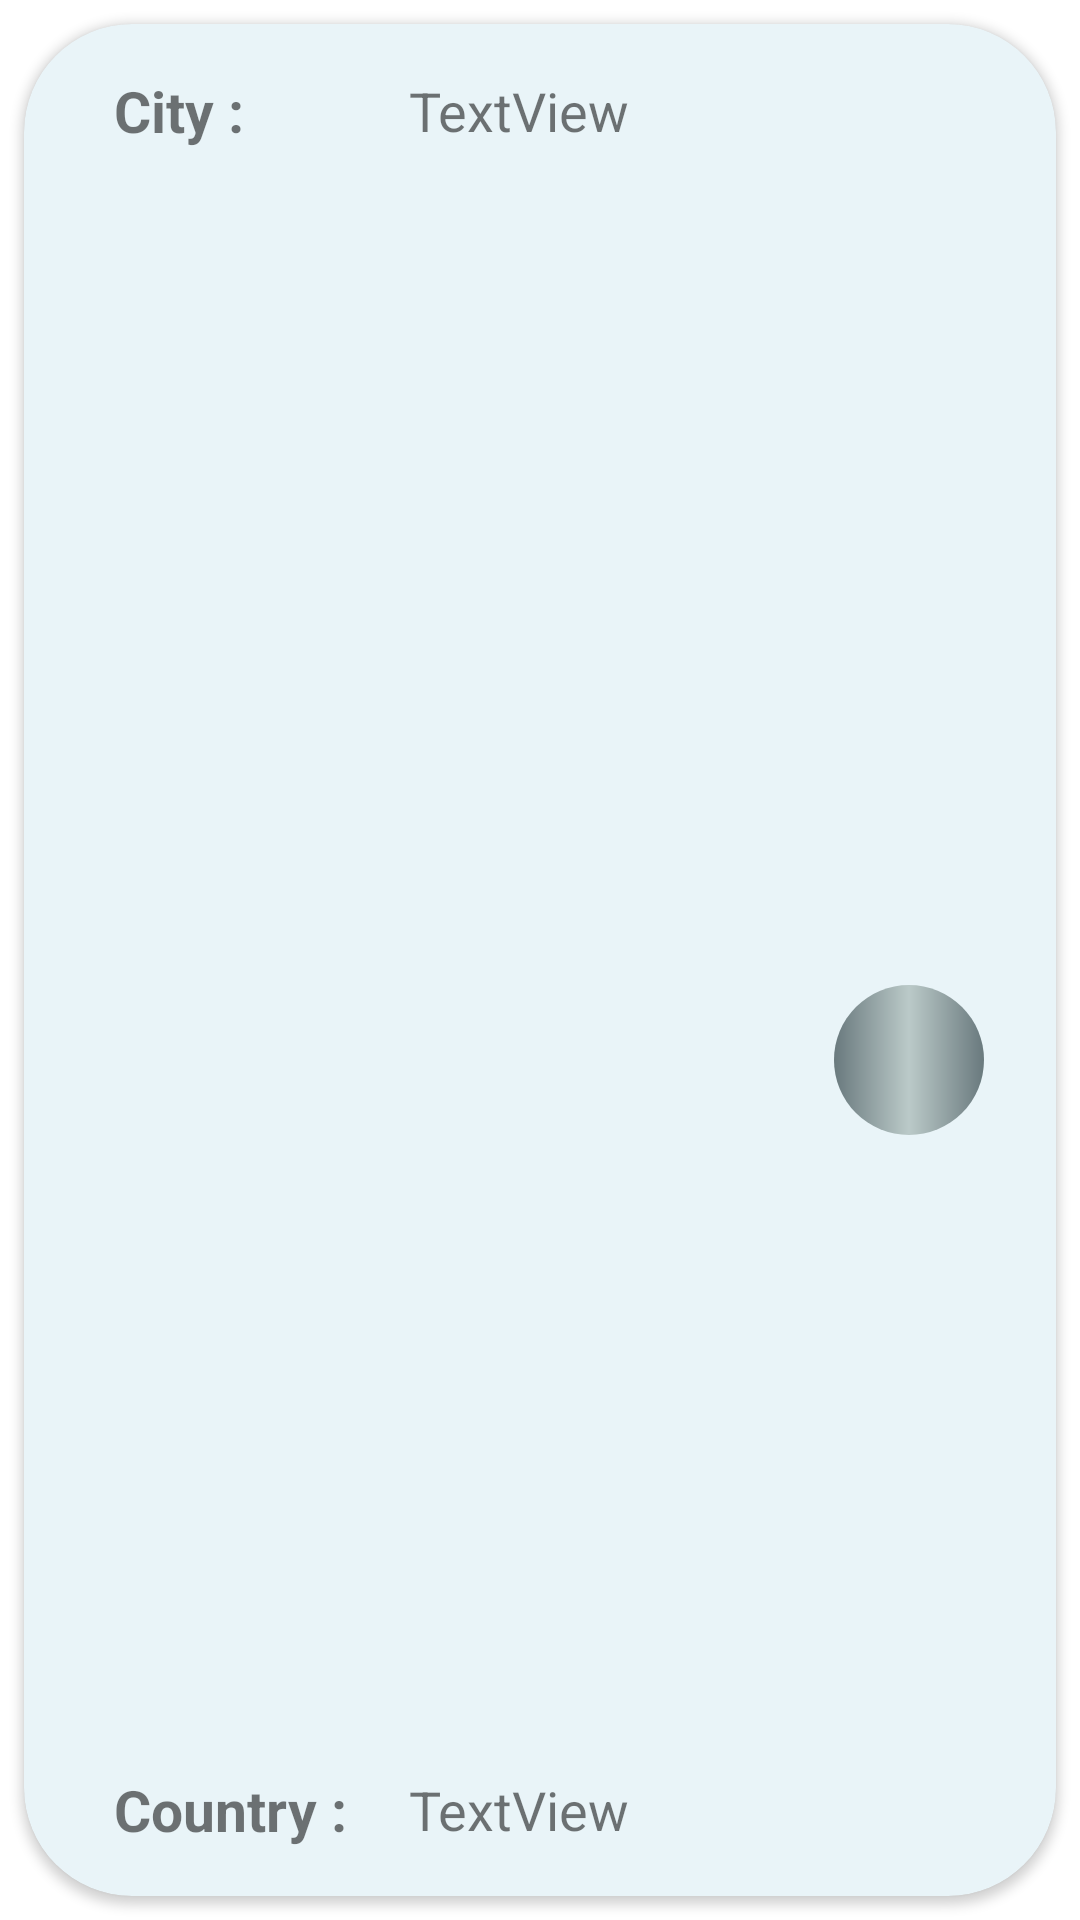

The Android layout XML behind this screen, and the referenced resources:
<!-- AndroidManifest.xml: application theme Theme.MyWeather -->
<!-- res/layout/favorite_item.xml -->
<?xml version="1.0" encoding="utf-8"?>
<androidx.constraintlayout.widget.ConstraintLayout xmlns:android="http://schemas.android.com/apk/res/android"
    xmlns:app="http://schemas.android.com/apk/res-auto"
    xmlns:tools="http://schemas.android.com/tools"
    android:layout_width="match_parent"
    android:layout_height="130dp">

    <androidx.cardview.widget.CardView
        android:layout_width="match_parent"
        android:layout_height="match_parent"
        android:layout_margin="8dp"
        android:elevation="10dp"
        app:cardBackgroundColor="#E9F4F8"
        app:cardCornerRadius="36dp"
        app:layout_constraintBottom_toBottomOf="parent"
        app:layout_constraintEnd_toEndOf="parent"
        app:layout_constraintStart_toStartOf="parent"
        app:layout_constraintTop_toTopOf="parent">

        <androidx.constraintlayout.widget.ConstraintLayout
            android:layout_width="match_parent"
            android:layout_height="match_parent">


            <ImageView
                android:id="@+id/remove_btn"
                android:layout_width="50dp"
                android:layout_height="50dp"
                android:layout_marginEnd="24dp"
                android:background="@drawable/third_background"
                app:layout_constraintBottom_toBottomOf="parent"
                app:layout_constraintEnd_toEndOf="parent"

                app:layout_constraintTop_toTopOf="parent"
                app:layout_constraintVertical_bias="0.558"
                app:srcCompat="@drawable/ic_baseline_delete_24" />


            <TextView
                android:id="@+id/secondary_country_name"
                android:layout_width="170dp"
                android:layout_height="wrap_content"
                android:layout_marginStart="55dp"
                android:text="TextView"
                android:textSize="18sp"
                android:textStyle="normal"
                app:layout_constraintBottom_toBottomOf="@+id/textView15"
                app:layout_constraintStart_toEndOf="@+id/textView15"
                app:layout_constraintTop_toTopOf="@+id/textView15" />

            <TextView
                android:id="@+id/country_name"
                android:layout_width="wrap_content"
                android:layout_height="wrap_content"
                android:text="TextView"
                android:textSize="18sp"
                app:layout_constraintBottom_toBottomOf="@+id/textView16"
                app:layout_constraintStart_toStartOf="@+id/secondary_country_name"
                app:layout_constraintTop_toTopOf="@+id/textView16" />

            <TextView
                android:id="@+id/textView15"
                android:layout_width="wrap_content"
                android:layout_height="wrap_content"
                android:layout_marginStart="30dp"
                android:layout_marginTop="16dp"
                android:text="@string/city"
                android:textSize="19sp"
                android:textStyle="bold"
                app:layout_constraintStart_toStartOf="parent"
                app:layout_constraintTop_toTopOf="parent" />

            <TextView
                android:id="@+id/textView16"
                android:layout_width="wrap_content"
                android:layout_height="wrap_content"
                android:layout_marginStart="30dp"
                android:layout_marginBottom="16dp"
                android:text="@string/country"
                android:textSize="19sp"
                android:textStyle="bold"
                app:layout_constraintBottom_toBottomOf="parent"
                app:layout_constraintStart_toStartOf="parent" />
        </androidx.constraintlayout.widget.ConstraintLayout>
    </androidx.cardview.widget.CardView>
</androidx.constraintlayout.widget.ConstraintLayout>
<!-- resources referenced by this layout -->
<resources>
  <!-- drawable third_background (drawable-v24) -->
  <?xml version="1.0" encoding="utf-8"?>
  <shape xmlns:android="http://schemas.android.com/apk/res/android">
      <gradient android:startColor="@color/card6"
          android:centerColor="#BBCAC8"
          android:endColor="@color/card6"
  
          android:angle="0"/>
      <corners android:radius="30dp"/>
  </shape>
  <string name="city">City :</string>
  <string name="country">Country :</string>
  <style name="Theme.MyWeather" parent="Theme.MaterialComponents.Light">
          
          <item name="colorSurface">#FFFFFF</item>
  
          <item name="colorPrimary">@color/lavender</item>
          <item name="colorPrimaryVariant">@color/lavender </item>
          <item name="colorOnPrimary">@color/white</item>
          
          <item name="colorSecondary">@color/quantum_grey</item>
          <item name="colorSecondaryVariant">@color/teal_700</item>
          <item name="colorOnSecondary">@color/black</item>
          
          <item name="android:statusBarColor">?attr/colorPrimaryVariant</item>
          <item name="windowActionBar">true</item>
          <item name="windowNoTitle">true</item>
  
  
  
          
      </style>
  <color name="card6">#69797e</color>
  <color name="lavender">#E2C4C4C4</color>
  <color name="white">#FFFFFFFF</color>
  <color name="teal_700">#6AB9CACA</color>
  <color name="black">#FF000000</color>
</resources>
